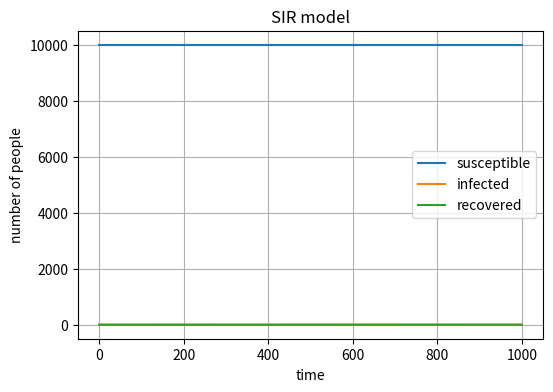

Write Python code to recreate this figure.
import numpy as np
import matplotlib.pyplot as plt
N=10000
S=N-1
I=1
R=0
times=1000
beta=0.3
gamma=0.05
S_array=[]
S_array.append(S)
I_array=[]
I_array.append(I)
R_array=[]
R_array.append(R)
for i in range(times):
    infection_p=beta*I/N
    new_I = np.random.choice(range(2), S, p=[1 - infection_p, infection_p]).sum()
    new_R=np.random.choice(range(2),I,p=[1-gamma,gamma]).sum()
   
    S -= new_I
    S=max(S,0)
    I = I+ new_I - new_R
    I=max(I,0)
    R += new_R
    R=max(R,0)
    
    S_array.append(S)
    I_array.append(I)
    R_array.append(R)

plt.figure(figsize=(6, 4), dpi=150)
plt.plot(S_array, label='susceptible')
plt.plot(I_array, label='infected')
plt.plot(R_array, label='recovered')
plt.xlabel('time')
plt.ylabel('number of people')
plt.title('SIR model')
plt.legend()
plt.grid(True)
plt.savefig('SIR_model.png')
plt.show()